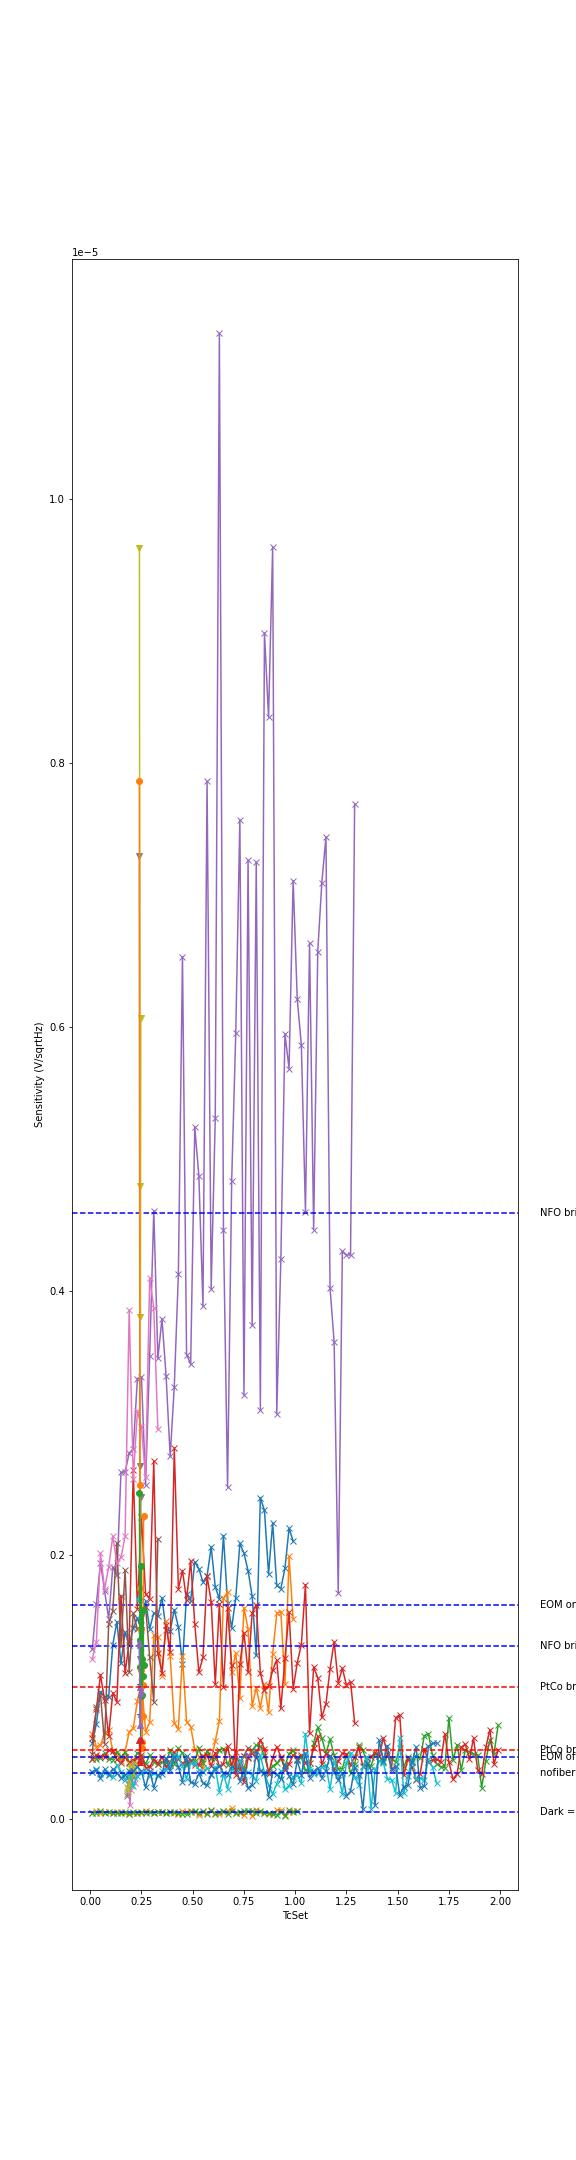

The table this chart was drawn from, first rows:
, Freqs, TcSet, TcReal, x1, y1, dx1, dy1, numMeas, xSensitivity, ySensitivity, xFracErr, yFracErr
0, 3347620, 0.24, 0.24, 3.2197853475814494e-05, -0.0003754, 1.2158964081952855e-06, 2.7137350702722304e-06, 25, 5.95628247396941e-07, 1.3293708682016734e-06, 0.03776, -0.007228
1, 3347620, 0.2422, 0.2423, 3.2557589537836795e-05, -0.0003762, 9.113051904923141e-07, 2.0244060877906597e-06, 25, 4.4854756392203446e-07, 9.96419672071532e-07, 0.02799, -0.005382
2, 3347620, 0.2444, 0.2444, 3.218394465061354e-05, -0.0003741, 8.778438984552368e-07, 1.437668408773296e-06, 25, 4.339758628187219e-07, 7.107338665137681e-07, 0.02728, -0.003843
3, 3347620, 0.2467, 0.2467, 3.227497626584852e-05, -0.0003751, 1.1960200806102666e-06, 1.9242426246650583e-06, 25, 5.940172882044051e-07, 9.55697487259273e-07, 0.03706, -0.00513
